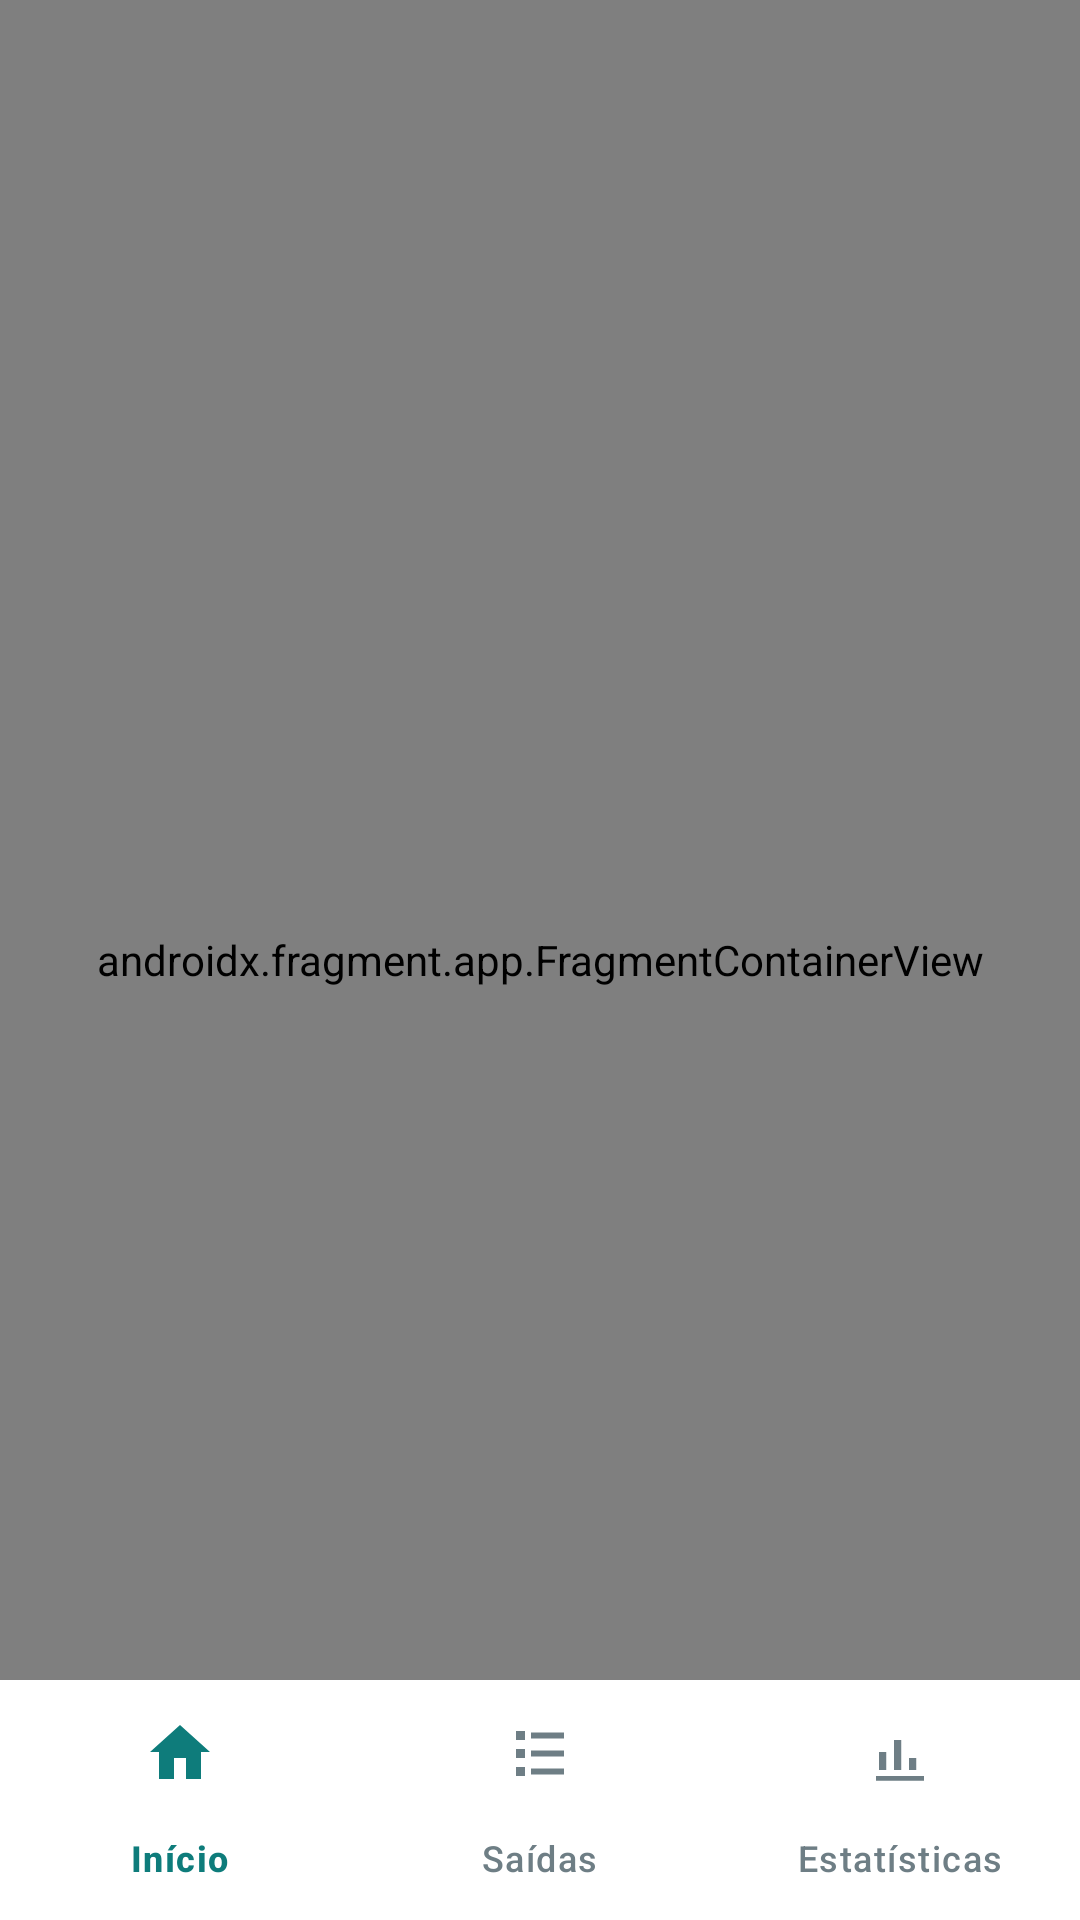

Write the Android layout XML for this screen, with the resource values it uses.
<!-- AndroidManifest.xml: activity theme Theme.Preamar -->
<!-- res/layout/activity_main.xml -->
<?xml version="1.0" encoding="utf-8"?>
<androidx.coordinatorlayout.widget.CoordinatorLayout xmlns:android="http://schemas.android.com/apk/res/android"
    xmlns:app="http://schemas.android.com/apk/res-auto"
    android:layout_width="match_parent"
    android:layout_height="match_parent"
    android:background="@color/cream">

    <androidx.fragment.app.FragmentContainerView
        android:id="@+id/nav_host_fragment"
        android:name="androidx.navigation.fragment.NavHostFragment"
        android:layout_width="match_parent"
        android:layout_height="match_parent"
        app:layout_behavior="@string/appbar_scrolling_view_behavior"
        app:defaultNavHost="true"
        app:navGraph="@navigation/nav_graph" />

    <com.google.android.material.bottomnavigation.BottomNavigationView
        android:id="@+id/bottom_nav"
        android:layout_width="match_parent"
        android:layout_height="wrap_content"
        android:layout_gravity="bottom"
        android:background="@android:color/white"
        app:itemIconTint="@color/bottom_nav_color_state"
        app:itemTextColor="@color/bottom_nav_color_state"
        app:menu="@menu/bottom_nav_menu"
        app:elevation="8dp" />

</androidx.coordinatorlayout.widget.CoordinatorLayout>
<!-- resources referenced by this layout -->
<resources>
  <color name="cream">#F7F1E3</color>
  <style name="Theme.Preamar" parent="Theme.Material3.DayNight.NoActionBar">
          <item name="colorPrimary">@color/ocean_deep</item>
          <item name="colorPrimaryVariant">@color/ocean_deeper</item>
          <item name="colorOnPrimary">@color/cream</item>
  
          <item name="colorSecondary">@color/teal_accent</item>
          <item name="colorSecondaryVariant">@color/teal_accent_dark</item>
          <item name="colorOnSecondary">@color/cream</item>
  
          <item name="android:colorBackground">@color/cream</item>
          <item name="colorSurface">@color/cream</item>
          <item name="colorOnSurface">@color/text_on_light</item>
  
          <item name="android:statusBarColor">@color/ocean_deeper</item>
          <item name="android:windowLightStatusBar" tools:targetApi="23">false</item>
  
          
          <item name="android:fontFamily">sans-serif</item>
          <item name="fontFamily">sans-serif</item>
      </style>
  <color name="ocean_deep">#0B3D5C</color>
  <color name="ocean_deeper">#072A40</color>
  <color name="teal_accent">#0E7C7B</color>
  <color name="teal_accent_dark">#0A5B5A</color>
  <color name="text_on_light">#0B2430</color>
</resources>
